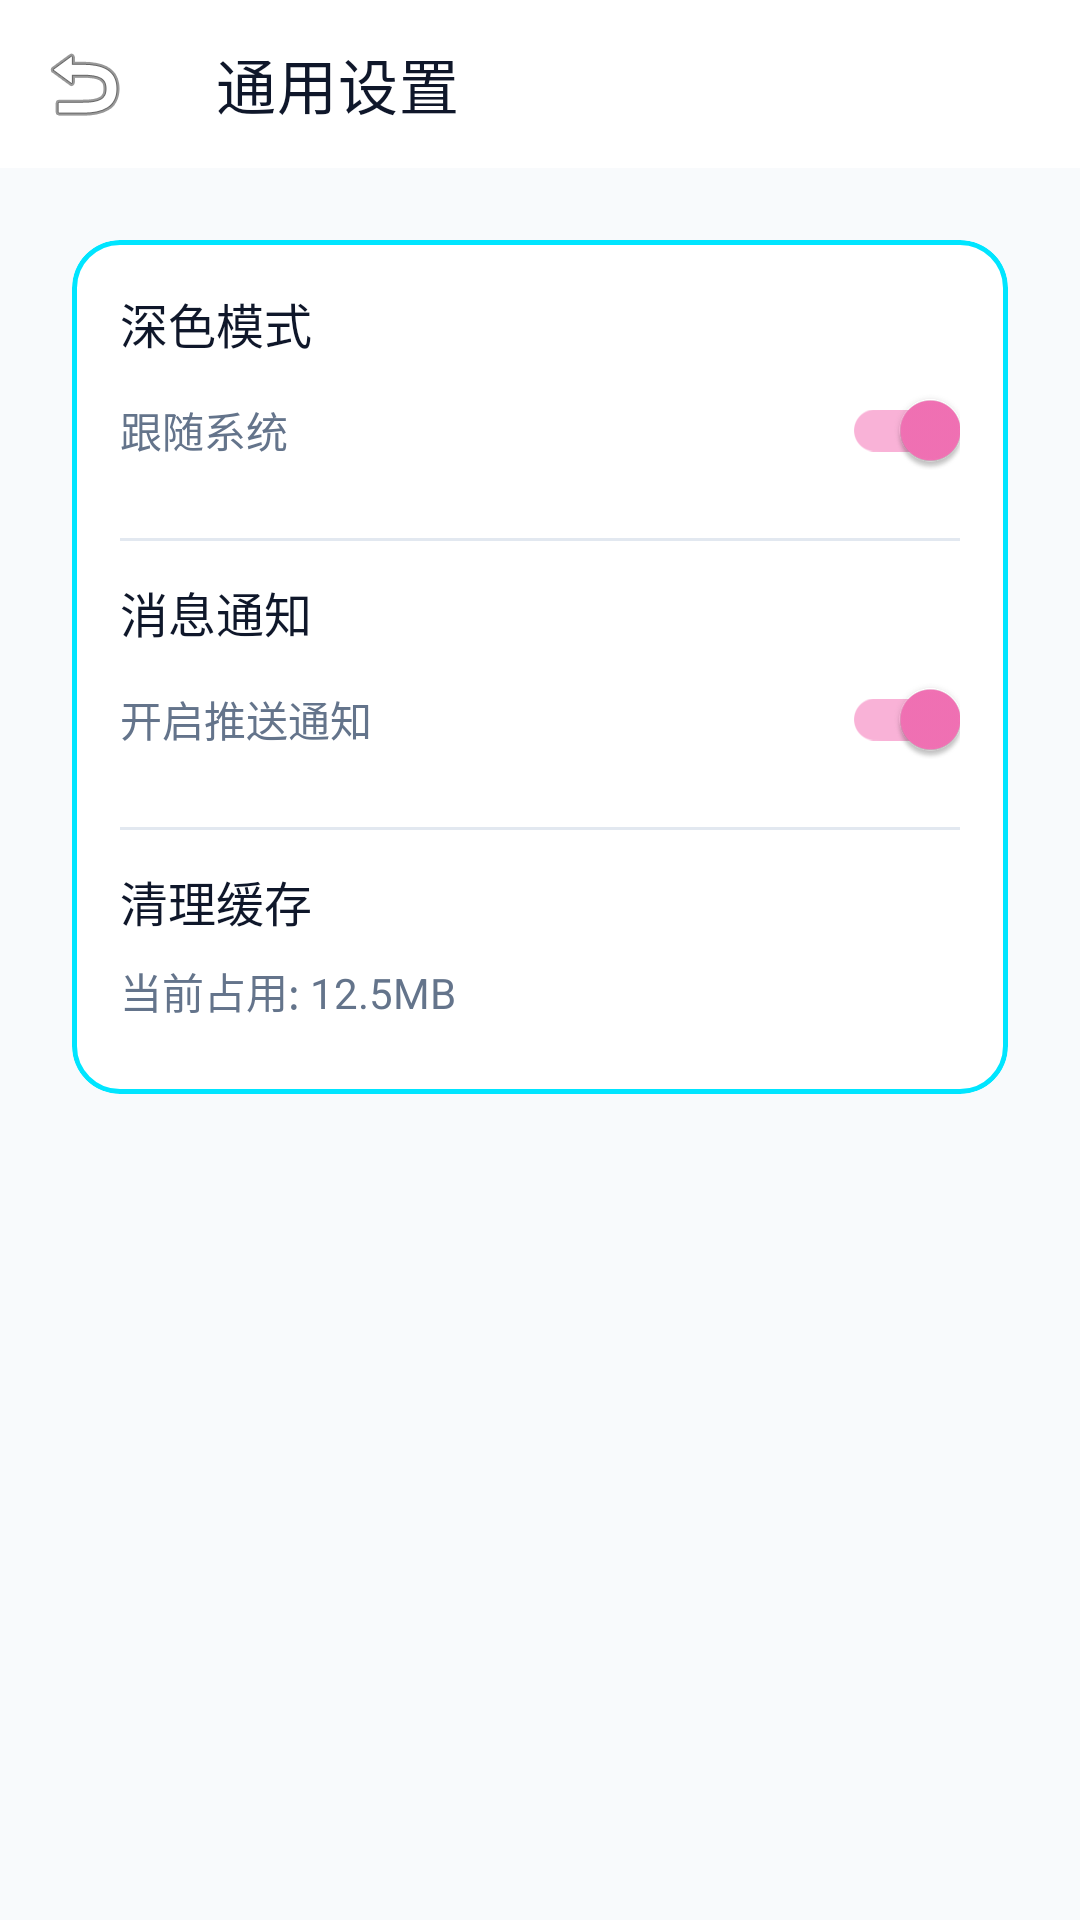

Write the Android layout XML for this screen, with the resource values it uses.
<!-- AndroidManifest.xml: application theme Theme.Thehub -->
<!-- res/layout/fragment_settings.xml -->
<?xml version="1.0" encoding="utf-8"?>
<LinearLayout xmlns:android="http://schemas.android.com/apk/res/android"
    xmlns:app="http://schemas.android.com/apk/res-auto"
    android:layout_width="match_parent"
    android:layout_height="match_parent"
    android:background="@color/app_background"
    android:orientation="vertical">

    <com.google.android.material.appbar.MaterialToolbar
        android:id="@+id/toolbar"
        android:layout_width="match_parent"
        android:layout_height="?attr/actionBarSize"
        android:background="@color/app_surface"
        app:navigationIcon="@android:drawable/ic_menu_revert"
        app:title="通用设置"
        app:titleTextColor="@color/text_primary" />

    <androidx.core.widget.NestedScrollView
        android:layout_width="match_parent"
        android:layout_height="match_parent">

        <LinearLayout
            android:layout_width="match_parent"
            android:layout_height="wrap_content"
            android:orientation="vertical"
            android:padding="16dp">

            <com.google.android.material.card.MaterialCardView
                style="@style/TechCard"
                android:layout_width="match_parent"
                android:layout_height="wrap_content"
                app:strokeColor="@color/primary_color"
                app:strokeWidth="1.5dp">

                <LinearLayout
                    android:layout_width="match_parent"
                    android:layout_height="wrap_content"
                    android:orientation="vertical"
                    android:padding="16dp">

                    <TextView
                        android:layout_width="wrap_content"
                        android:layout_height="wrap_content"
                        android:text="深色模式"
                        android:textColor="@color/text_primary"
                        android:textSize="16sp" />

                    <com.google.android.material.switchmaterial.SwitchMaterial
                        android:id="@+id/switch_dark_mode"
                        android:layout_width="match_parent"
                        android:layout_height="wrap_content"
                        android:checked="true"
                        android:text="跟随系统"
                        android:textColor="@color/text_secondary" />

                    <View
                        android:layout_width="match_parent"
                        android:layout_height="1dp"
                        android:layout_marginVertical="12dp"
                        android:background="@color/card_stroke" />

                    <TextView
                        android:layout_width="wrap_content"
                        android:layout_height="wrap_content"
                        android:text="消息通知"
                        android:textColor="@color/text_primary"
                        android:textSize="16sp" />

                    <com.google.android.material.switchmaterial.SwitchMaterial
                        android:id="@+id/switch_notifications"
                        android:layout_width="match_parent"
                        android:layout_height="wrap_content"
                        android:checked="true"
                        android:text="开启推送通知"
                        android:textColor="@color/text_secondary" />

                    <View
                        android:layout_width="match_parent"
                        android:layout_height="1dp"
                        android:layout_marginVertical="12dp"
                        android:background="@color/card_stroke" />

                    <TextView
                        android:layout_width="wrap_content"
                        android:layout_height="wrap_content"
                        android:text="清理缓存"
                        android:textColor="@color/text_primary"
                        android:textSize="16sp" />

                    <TextView
                        android:id="@+id/tv_clear_cache"
                        android:layout_width="match_parent"
                        android:layout_height="wrap_content"
                        android:paddingVertical="8dp"
                        android:text="当前占用: 12.5MB"
                        android:textColor="@color/text_secondary" />

                </LinearLayout>
            </com.google.android.material.card.MaterialCardView>

        </LinearLayout>
    </androidx.core.widget.NestedScrollView>

</LinearLayout>
<!-- resources referenced by this layout -->
<resources>
  <color name="app_background">#F8FAFC</color>
  <color name="app_surface">#FFFFFF</color>
  <color name="card_stroke">#E2E8F0</color>
  <color name="primary_color">#00E5FF</color>
  <color name="text_primary">#0F172A</color>
  <color name="text_secondary">#64748B</color>
  <style name="TechCard" parent="Widget.MaterialComponents.CardView">
          <item name="cardBackgroundColor">@color/app_surface</item>
          <item name="cardCornerRadius">16dp</item>
          <item name="cardElevation">0dp</item>
          <item name="strokeColor">@color/card_stroke</item>
          <item name="strokeWidth">1dp</item>
          <item name="android:layout_margin">8dp</item>
      </style>
  <style name="Theme.Thehub" parent="Theme.MaterialComponents.DayNight.NoActionBar">
          
          <item name="colorPrimary">@color/primary_color</item>
          <item name="colorPrimaryVariant">@color/primary_dark</item>
          <item name="colorOnPrimary">@color/white</item>
          
          <item name="colorSecondary">@color/accent_color</item>
          <item name="colorSecondaryVariant">@color/accent_color</item>
          <item name="colorOnSecondary">@color/white</item>
          
          <item name="android:statusBarColor">@color/app_background</item>
          <item name="android:windowLightStatusBar">true</item>
          
          
          <item name="android:windowBackground">@color/app_background</item>
          <item name="colorSurface">@color/app_surface</item>
          <item name="android:colorBackground">@color/app_background</item>
          <item name="colorOnSurface">@color/text_primary</item>
          <item name="colorOnBackground">@color/text_primary</item>
      </style>
  <color name="primary_dark">#00B8D4</color>
  <color name="white">#FFFFFFFF</color>
  <color name="accent_color">#F472B6</color>
</resources>
